Dataset: datasets (GitHub, Bangsenjata/AI-Detect-FruitVegetable). Classes: Brokoli, Terong, Wortel, anggur, apel, brokoli, jeruk, manggis, pisang, terong, wortel.

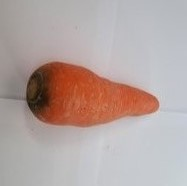
Label: Wortel

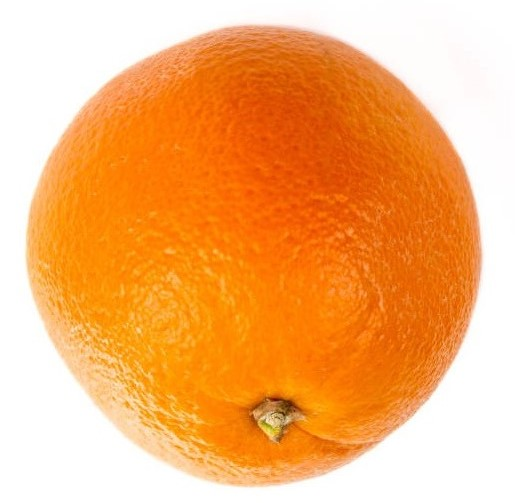
Label: jeruk

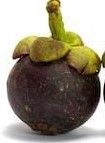
Label: manggis

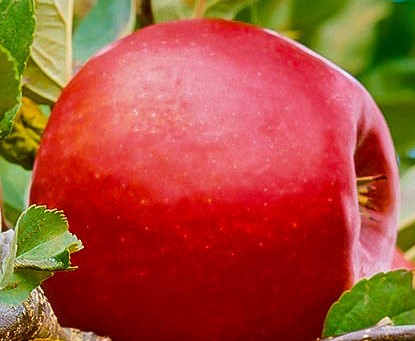
Label: apel

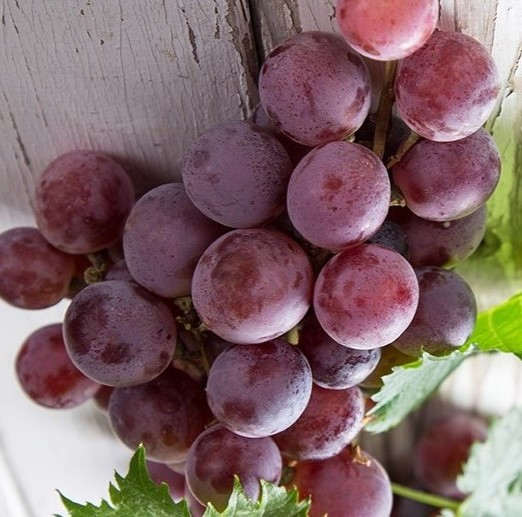
Label: anggur

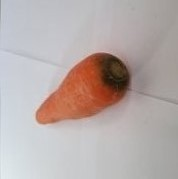
Label: wortel
